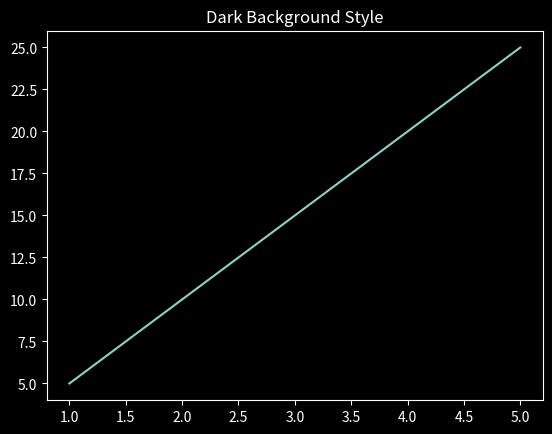

The script that saved this image:
import matplotlib.pyplot as plt

plt.style.use("dark_background")

x = [1, 2, 3, 4, 5]
y = [5, 10, 15, 20, 25]

plt.plot(x, y)
plt.title("Dark Background Style")
plt.show()
